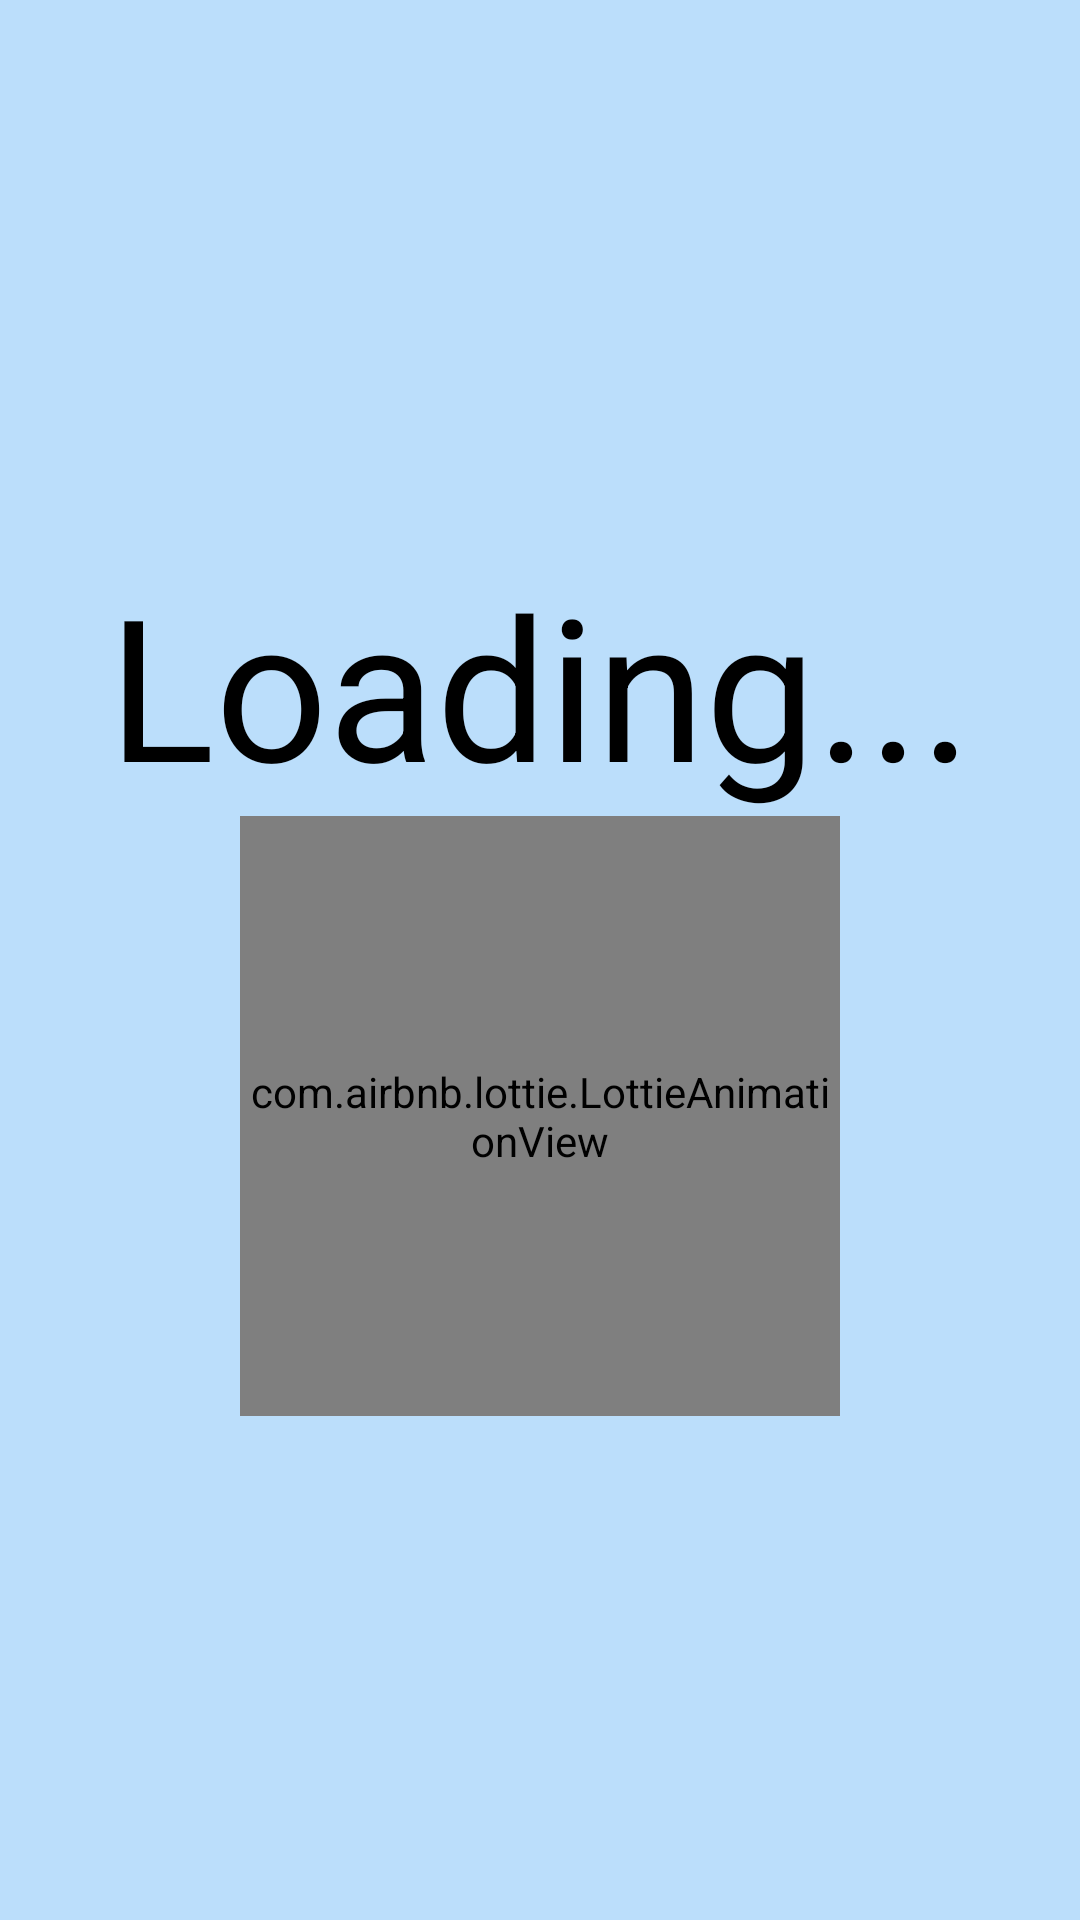

This screen was rendered from an Android layout file. Write that file and the resources it references.
<!-- AndroidManifest.xml: application theme Theme.Freshpaint -->
<!-- res/layout/loading_layout.xml -->
<LinearLayout
    xmlns:android="http://schemas.android.com/apk/res/android"
    xmlns:lottie="http://schemas.android.com/apk/res-auto"
    xmlns:tools="http://schemas.android.com/tools"
    android:layout_width="match_parent"
    android:layout_height="match_parent"
    android:orientation="vertical"
    android:gravity="center"

    android:background="@color/light_blue">

    <TextView
        android:layout_width="wrap_content"
        android:layout_height="wrap_content"
        android:layout_marginTop="16dp"
        android:text="Loading..."
        android:textColor="@color/black"
        android:textSize="66sp" />

    <com.airbnb.lottie.LottieAnimationView
        android:id="@+id/loadingAnimationView"
        android:layout_width="200dp"
        android:layout_height="200dp"
lottie:lottie_autoPlay="true"
        lottie:lottie_loop="true"

        lottie:lottie_rawRes="@raw/paintbrush" />

</LinearLayout>
<!-- resources referenced by this layout -->
<resources>
  <color name="black">#FF000000</color>
  <color name="light_blue">#BBDEFB</color>
  <style name="Theme.Freshpaint" parent="Base.Theme.Freshpaint" />
  <style name="Base.Theme.Freshpaint" parent="Theme.Material3.DayNight.NoActionBar">
          
          
      </style>
</resources>
